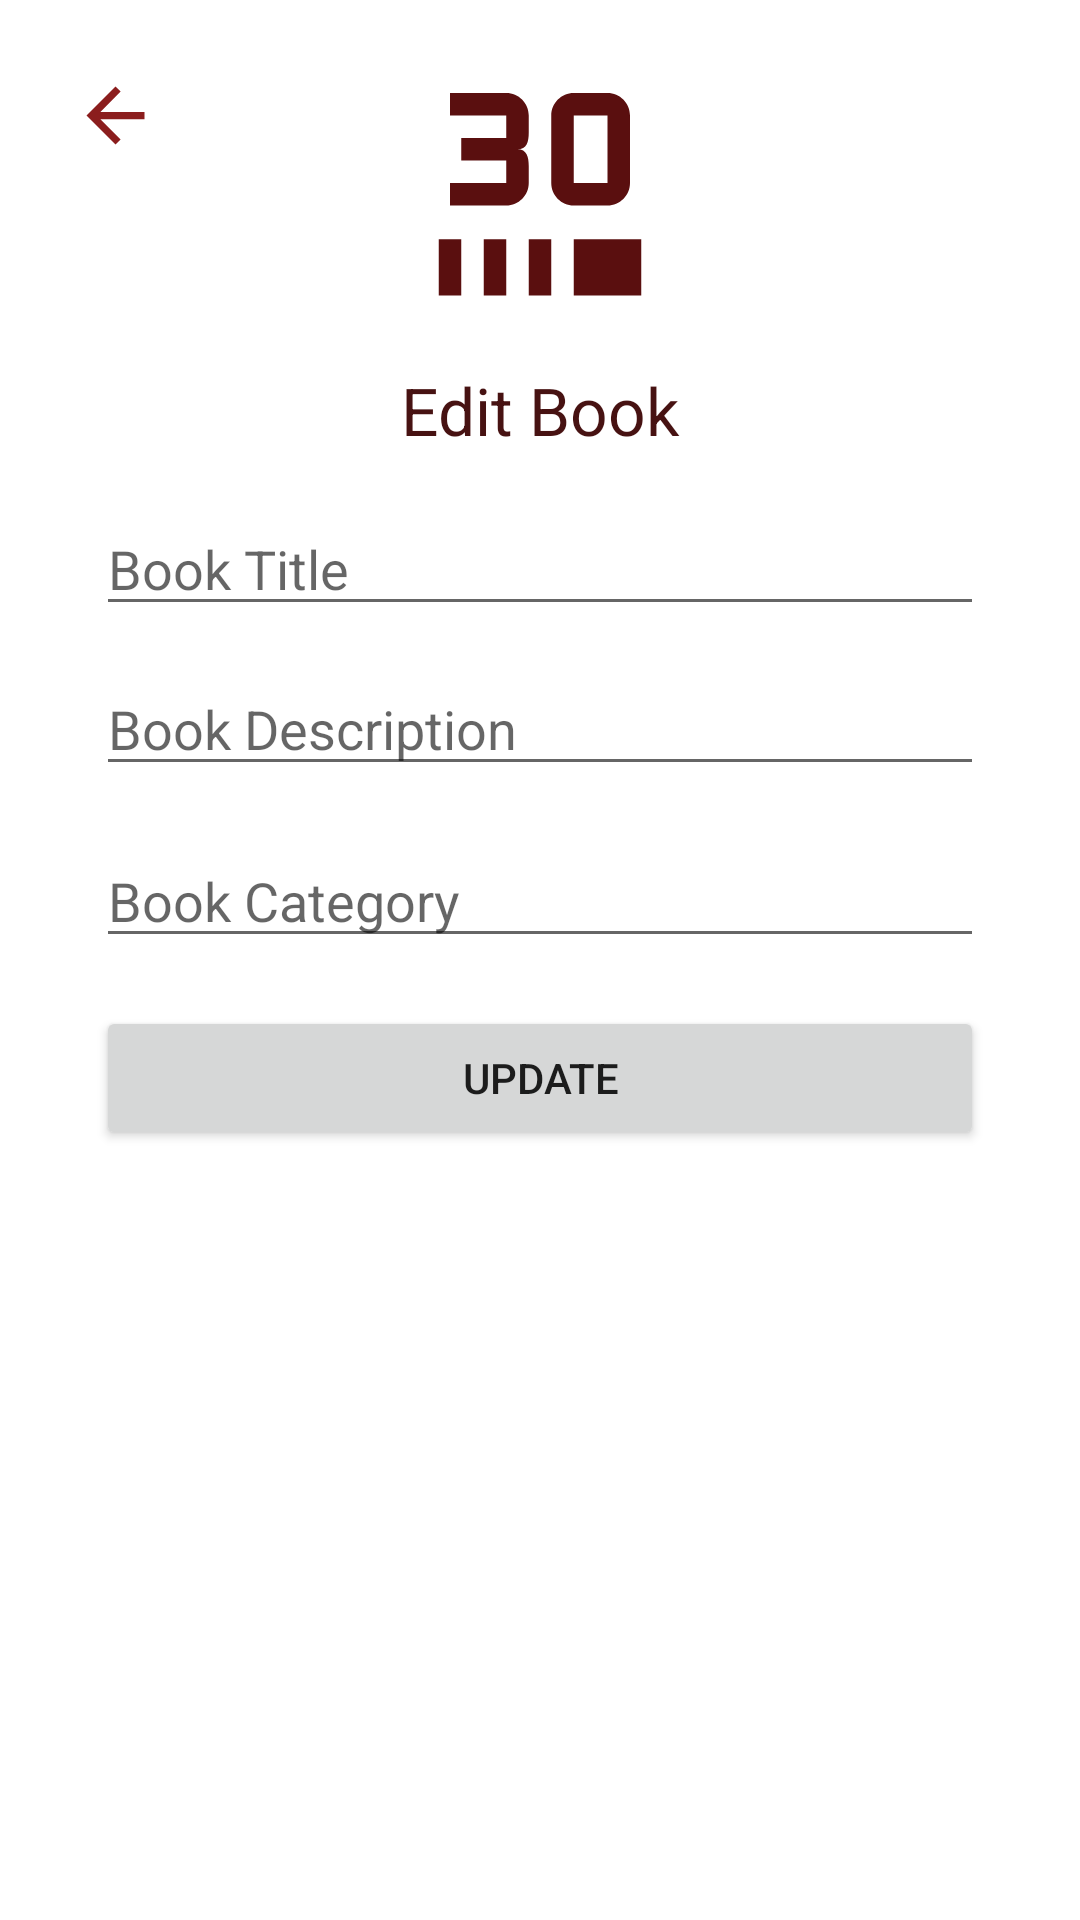

This screen was rendered from an Android layout file. Write that file and the resources it references.
<!-- AndroidManifest.xml: application theme Theme.MaterialComponents.Light.NoActionBar -->
<!-- res/layout/activity_pdf_edit.xml -->
<?xml version="1.0" encoding="utf-8"?>
<androidx.constraintlayout.widget.ConstraintLayout xmlns:android="http://schemas.android.com/apk/res/android"
    xmlns:app="http://schemas.android.com/apk/res-auto"
    xmlns:tools="http://schemas.android.com/tools"
    android:layout_width="match_parent"
    android:layout_height="match_parent"
    tools:context=".PDFEditActivity">

  <ImageView
      android:id="@+id/logoImage"
      android:layout_width="90dp"
      android:layout_height="90dp"
      android:layout_marginTop="16dp"
      android:scaleType="fitXY"
      app:layout_constraintEnd_toEndOf="parent"
      app:layout_constraintStart_toStartOf="parent"
      app:layout_constraintTop_toTopOf="parent"
      app:srcCompat="@drawable/ic_3d_rotation_24" />

  <TextView
      android:id="@+id/textView4"
      android:layout_width="match_parent"
      android:layout_height="wrap_content"
      android:layout_marginStart="24dp"
      android:layout_marginTop="16dp"
      android:layout_marginEnd="24dp"
      android:gravity="center"
      android:text="Edit Book"
      android:textColor="#471212"
      android:textSize="22sp"
      app:layout_constraintEnd_toEndOf="parent"
      app:layout_constraintHorizontal_bias="0.0"
      app:layout_constraintStart_toStartOf="parent"
      app:layout_constraintTop_toBottomOf="@+id/logoImage" />

  <EditText
      android:id="@+id/editBookTitle"
      android:layout_width="match_parent"
      android:layout_height="wrap_content"
      android:layout_marginStart="32dp"
      android:layout_marginTop="16dp"
      android:layout_marginEnd="32dp"
      android:ems="10"
      android:hint="Book Title"
      android:inputType="textPersonName"
      app:layout_constraintEnd_toEndOf="parent"
      app:layout_constraintStart_toStartOf="parent"
      app:layout_constraintTop_toBottomOf="@+id/textView4" />

  <EditText
      android:id="@+id/editBookDescription"
      android:layout_width="match_parent"
      android:layout_height="wrap_content"
      android:layout_marginStart="32dp"
      android:layout_marginTop="12dp"
      android:layout_marginEnd="32dp"
      android:ems="10"
      android:hint="Book Description"
      android:inputType="textPersonName"
      app:layout_constraintEnd_toEndOf="parent"
      app:layout_constraintHorizontal_bias="0.0"
      app:layout_constraintStart_toStartOf="parent"
      app:layout_constraintTop_toBottomOf="@+id/editBookTitle" />

  <EditText
      android:id="@+id/editBookCategory"
      android:layout_width="match_parent"
      android:layout_height="wrap_content"
      android:layout_marginStart="32dp"
      android:layout_marginTop="16dp"
      android:layout_marginEnd="32dp"
      android:ems="10"
      android:hint="Book Category"
      android:inputType="textPersonName"
      app:layout_constraintEnd_toEndOf="parent"
      app:layout_constraintHorizontal_bias="0.0"
      app:layout_constraintStart_toStartOf="parent"
      app:layout_constraintTop_toBottomOf="@+id/editBookDescription" />

  <Button
      android:id="@+id/btnUpdate"
      android:layout_width="match_parent"
      android:layout_height="wrap_content"
      android:layout_marginStart="32dp"
      android:layout_marginTop="16dp"
      android:layout_marginEnd="32dp"
      android:text="Update"
      app:layout_constraintEnd_toEndOf="parent"
      app:layout_constraintStart_toStartOf="parent"
      app:layout_constraintTop_toBottomOf="@+id/editBookCategory" />

  <ImageView
      android:id="@+id/backArrow"
      android:layout_width="45dp"
      android:layout_height="45dp"
      android:layout_marginStart="16dp"
      android:layout_marginTop="16dp"
      android:padding="8dp"
      app:layout_constraintStart_toStartOf="parent"
      app:layout_constraintTop_toTopOf="parent"
      app:srcCompat="@drawable/ic_arrow_back_24" />



</androidx.constraintlayout.widget.ConstraintLayout>
<!-- resources referenced by this layout -->
<resources>
  <!-- drawable ic_3d_rotation_24 (drawable) -->
  <vector android:height="24dp" android:tint="#5A0F0F"
      android:viewportHeight="24" android:viewportWidth="24"
      android:width="24dp" xmlns:android="http://schemas.android.com/apk/res/android">
      <path android:fillColor="@android:color/white" android:pathData="M4,4v2h5v2H5v2h4v2H4v2h5c1.1,0 2,-0.9 2,-2v-1.5C11,9.67 10.83,9 10,9c0.83,0 1,-0.67 1,-1.5V6c0,-1.1 -0.9,-2 -2,-2H4zM18,4c1.1,0 2,0.9 2,2v6c0,1.1 -0.9,2 -2,2h-3c-1.1,0 -2,-0.9 -2,-2V6c0,-1.1 0.9,-2 2,-2H18zM18,6h-3v6h3V6zM5,22H3v-5h2V22zM9,22H7v-5h2V22zM13,22h-2v-5h2V22zM21,22h-6v-5h6V22z"/>
  </vector>
  <!-- drawable ic_arrow_back_24 (drawable) -->
  <vector android:autoMirrored="true" android:height="24dp"
      android:tint="#8B1D1D" android:viewportHeight="24"
      android:viewportWidth="24" android:width="24dp" xmlns:android="http://schemas.android.com/apk/res/android">
      <path android:fillColor="@android:color/white" android:pathData="M20,11H7.83l5.59,-5.59L12,4l-8,8 8,8 1.41,-1.41L7.83,13H20v-2z"/>
  </vector>
</resources>
